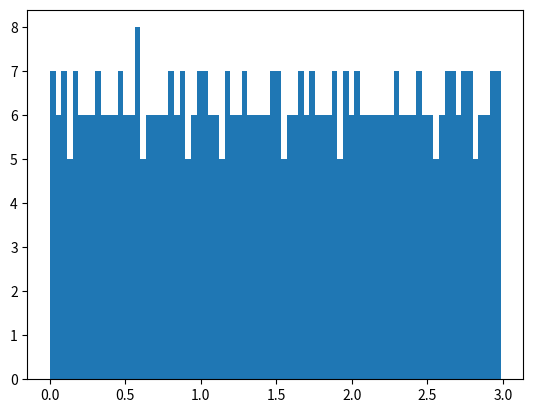
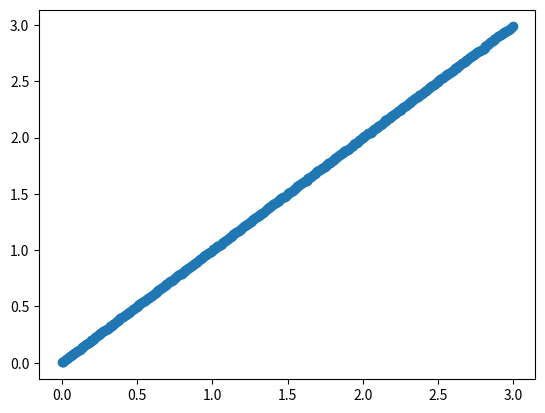

These figures' Python source, in order:
##location: cd Github/dynamics_random_complex_systems

##to run: python set_system.py

########################################################

##Part A: load in the libraries and functions for running the code

##libraries

import random
from random import randint
import numpy as np
import csv

import matplotlib as mpl
import matplotlib.pyplot as plt
import matplotlib.animation as animation

import networkx as nx

import scipy as sp
from scipy.integrate import solve_ivp

###############################################################

##dyadic behaviour model

def Calc_x_dot(x):

	x_dot=np.zeros(no_factors)

	for sel_ind in np.arange(no_factors):

		x_growth=x[sel_ind]*growth_rate[sel_ind]

		x_logistic_growth=growth_to_max_rate[sel_ind]*max_resources[sel_ind]-x[sel_ind]

		for sel_other_ind in np.arange(no_factors):
		
			x_logistic_growth=x_logistic_growth+interactions[sel_other_ind, sel_ind]*x[sel_other_ind]
			
		x_dot[sel_ind]=x_growth*x_logistic_growth
			
	return(x_dot)

def Behaviour_Model_ODE(t, x):#, alpha, beta, gamma, delta, epsilon):

	x_dot=Calc_x_dot(x)
	
	return(x_dot)
    

def Calc_Intervention_Effect(no_factors, no_t, max_t, prop_interactions, kick_size, kick_type):
    
    sel_node=0

    sel_other_node=1

#    print("growth_rate = ", growth_rate)

 #   print("growth_to_max_rate = ", growth_to_max_rate)

  #  print("max_resources = ", max_resources)

   # print("interactions = ", interactions)

    #single_kick_data=Single_Behaviour_Kick(kick_size, no_factors, no_t, 1)

    single_kick_data=[]

    x_init=np.random.random(no_factors)*0.4
            
    full_z=np.reshape(x_init,(no_factors,1))

#    print(full_z)

    full_t=[0]

 #   print(full_t)

    nudge_behaviour=0
            
    t_min=0

    t_max=int(max_t/2)

    t_sol=np.linspace(t_min, t_max, no_t)
            
    sol=solve_ivp(Behaviour_Model_ODE, [np.min(t_sol), np.max(t_sol)], x_init, dense_output=True, t_eval=t_sol)

    intervention_effect=0
    
    if sol.success==1:
        
        z=sol.sol(t_sol)

        full_z=np.hstack([full_z,z])
                
        full_t=np.hstack([full_t,t_sol])

        L=len(z[0,:])

        x_init=z[:,L-1]

        single_kick_data=np.hstack([single_kick_data, x_init[[0, 1]]])

        ##record the value before the kick_size

        before_intervention_value=x_init[0]

    #    print("before_intervention_value = ", before_intervention_value)

        ######

        ##nudge the system

        if kick_type==1:

            x_init[sel_node]=x_init[sel_node]+kick_size#np.random.random(2)*2
            
        if kick_type==2:

            max_resources[sel_node]=max_resources[sel_node]+kick_size#np.random.random(2)*2
            
        if kick_type==3:

            interactions[sel_other_node, sel_node]=interactions[sel_other_node, sel_node]+kick_size#np.random.random(2)*2

        #######

        ##run for another 10 seconds to see what happens

        t_min=int(max_t/2)

        t_max=int(max_t)

        t_sol=np.linspace(t_min, t_max, no_t)
                
        sol=solve_ivp(Behaviour_Model_ODE, [np.min(t_sol), np.max(t_sol)], x_init, dense_output=True, t_eval=t_sol)

        z=sol.sol(t_sol)

        full_z=np.hstack([full_z,z])
                
        full_t=np.hstack([full_t,t_sol])

        L=len(z[0,:])

        x_init=z[:,L-1]

        last_value=x_init[0]

    #    print("last_value = ", last_value)

        intervention_effect=last_value-before_intervention_value
    
    return(intervention_effect)
    
	
#######################################
	
##variables

no_runs=500

no_factors=5

no_t=250

max_t=20

prop_interactions=0.8

max_kick=3

no_kick_divs=max_kick/no_runs

all_kick_sizes=np.arange(0, max_kick, no_kick_divs)#random.random(no_runs)*3#np.ones(no_runs)

kick_type=3 ##1=value, 2=max, 3=interaction

all_intervention_effects=[]

for sel_run in np.arange(no_runs):
    
    kick_size=all_kick_sizes[sel_run]
    
    print("Sel run = ", sel_run, ", kick size = ", kick_size)

    ########################
    
    ##or run this for a specific system
    
    growth_rate=np.ones(no_factors)*2

    growth_to_max_rate=np.zeros(no_factors)

    max_resources=np.zeros(no_factors)

    interactions=np.zeros([no_factors, no_factors])
    
    ##max resources
    
    growth_to_max_rate[3]=1
    
    growth_to_max_rate[4]=1
    
    max_resources[3]=1 ##s
    
    max_resources[4]=1 ##m
    
    ##interactions into the key node
    
    interactions[2, 0]=2 ##epsilon
    
    interactions[1, 0]=-1 ##beta
   
    interactions[3, 0]=0.5 ##alpha
    
    ##and from the resources
    
    interactions[3, 1]=1 ##gamma
    
    interactions[4, 2]=2 ##delta
    
    ##now calculate the intervention effect
    
    intervention_effect=Calc_Intervention_Effect(no_factors, no_t, max_t, prop_interactions, kick_size, kick_type)

    print("intervention_effect = ", intervention_effect)

    all_intervention_effects=np.append(all_intervention_effects, intervention_effect)

print("all_intervention_effects")

print(all_intervention_effects)

all_kick_sizes=all_kick_sizes[all_intervention_effects<20]

all_intervention_effects=all_intervention_effects[all_intervention_effects<20]

all_kick_sizes=all_kick_sizes[all_intervention_effects>-20]

all_intervention_effects=all_intervention_effects[all_intervention_effects>-20]

fig, ax=plt.subplots(nrows=1, ncols=1)

ax.hist(all_intervention_effects, bins=80)

#ax.set_xlim([-10, 10])

#ax.set_ylim([0, 10])

plt.show()

fig.savefig("intervention_effects.png")

plt.close()

fig, ax=plt.subplots(nrows=1, ncols=1)

ax.scatter(all_kick_sizes, all_intervention_effects)

#ax.set_xlim([-10, 10])

#ax.set_ylim([0, 10])

plt.show()

fig.savefig("intervention_size_vs_intervention_effects.png")

plt.close()
